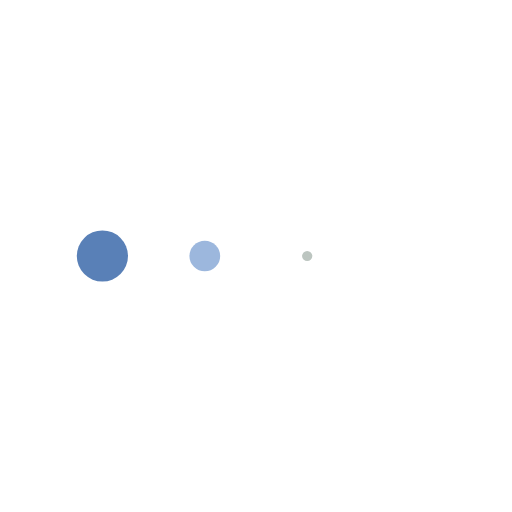
t = 0.00 s
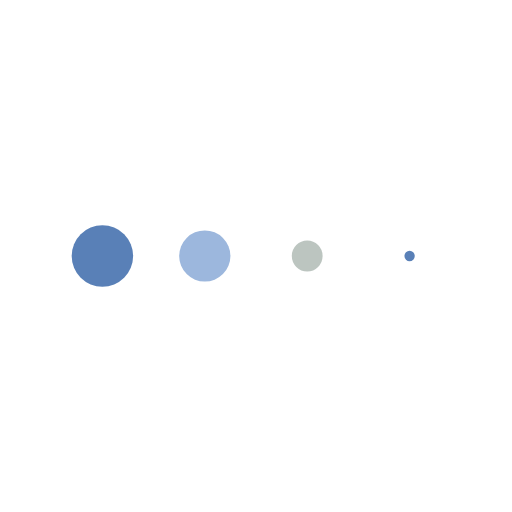
t = 0.16 s
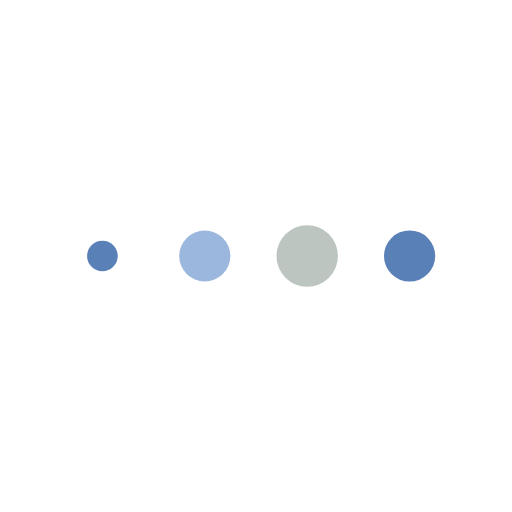
t = 0.49 s
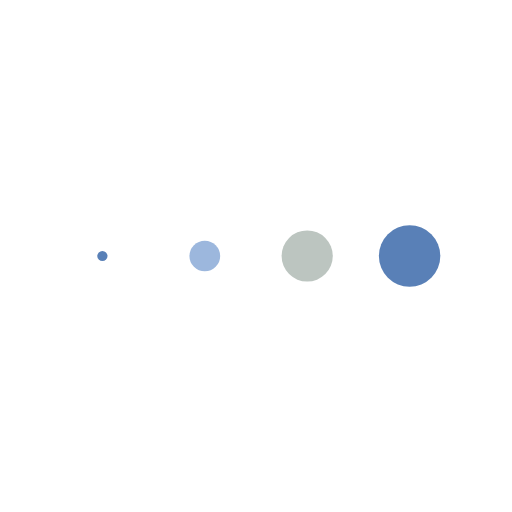
t = 0.65 s
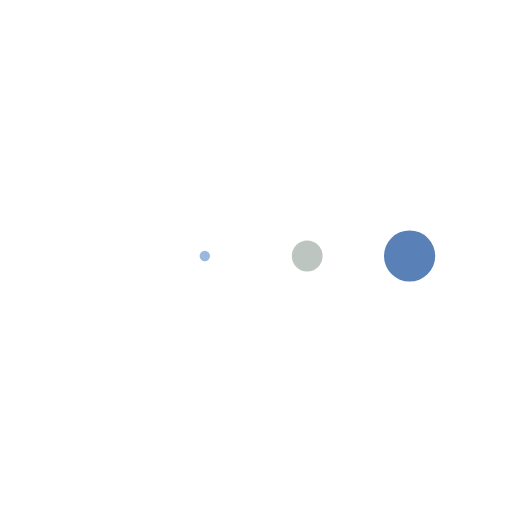
t = 0.81 s
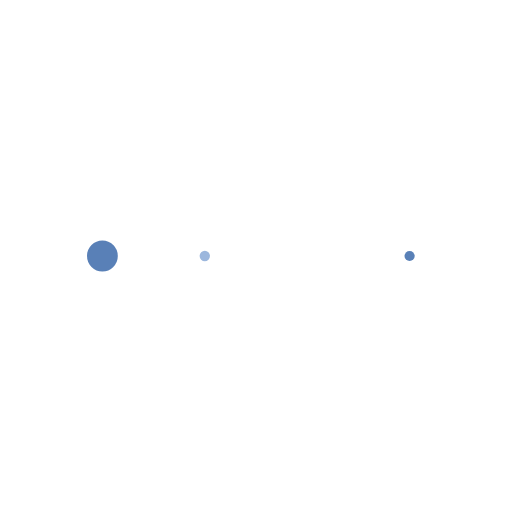
t = 1.14 s

The animated SVG that drew these frames (rendered in a browser with its animation timeline set to each time). Animation: 4 SMIL elements (animateTransform=4); one cycle of 1.30 s, repeats indefinitely.

<svg class="lds-message" width="200px"  height="200px"  xmlns="http://www.w3.org/2000/svg" xmlns:xlink="http://www.w3.org/1999/xlink" viewBox="0 0 100 100" preserveAspectRatio="xMidYMid" style="background: none;"><g transform="translate(20 50)">
<circle cx="0" cy="0" r="6" fill="#5980b7" transform="scale(0.705818 0.705818)">
  <animateTransform attributeName="transform" type="scale" begin="-0.48750000000000004s" calcMode="spline" keySplines="0.3 0 0.7 1;0.3 0 0.7 1" values="0;1;0" keyTimes="0;0.5;1" dur="1.3s" repeatCount="indefinite"></animateTransform>
</circle>
</g><g transform="translate(40 50)">
<circle cx="0" cy="0" r="6" fill="#9cb7dd" transform="scale(0.355088 0.355088)">
  <animateTransform attributeName="transform" type="scale" begin="-0.325s" calcMode="spline" keySplines="0.3 0 0.7 1;0.3 0 0.7 1" values="0;1;0" keyTimes="0;0.5;1" dur="1.3s" repeatCount="indefinite"></animateTransform>
</circle>
</g><g transform="translate(60 50)">
<circle cx="0" cy="0" r="6" fill="#bcc5c0" transform="scale(0.0658286 0.0658286)">
  <animateTransform attributeName="transform" type="scale" begin="-0.1625s" calcMode="spline" keySplines="0.3 0 0.7 1;0.3 0 0.7 1" values="0;1;0" keyTimes="0;0.5;1" dur="1.3s" repeatCount="indefinite"></animateTransform>
</circle>
</g><g transform="translate(80 50)">
<circle cx="0" cy="0" r="6" fill="#5980b7" transform="scale(0.0337694 0.0337694)">
  <animateTransform attributeName="transform" type="scale" begin="0s" calcMode="spline" keySplines="0.3 0 0.7 1;0.3 0 0.7 1" values="0;1;0" keyTimes="0;0.5;1" dur="1.3s" repeatCount="indefinite"></animateTransform>
</circle>
</g></svg>
